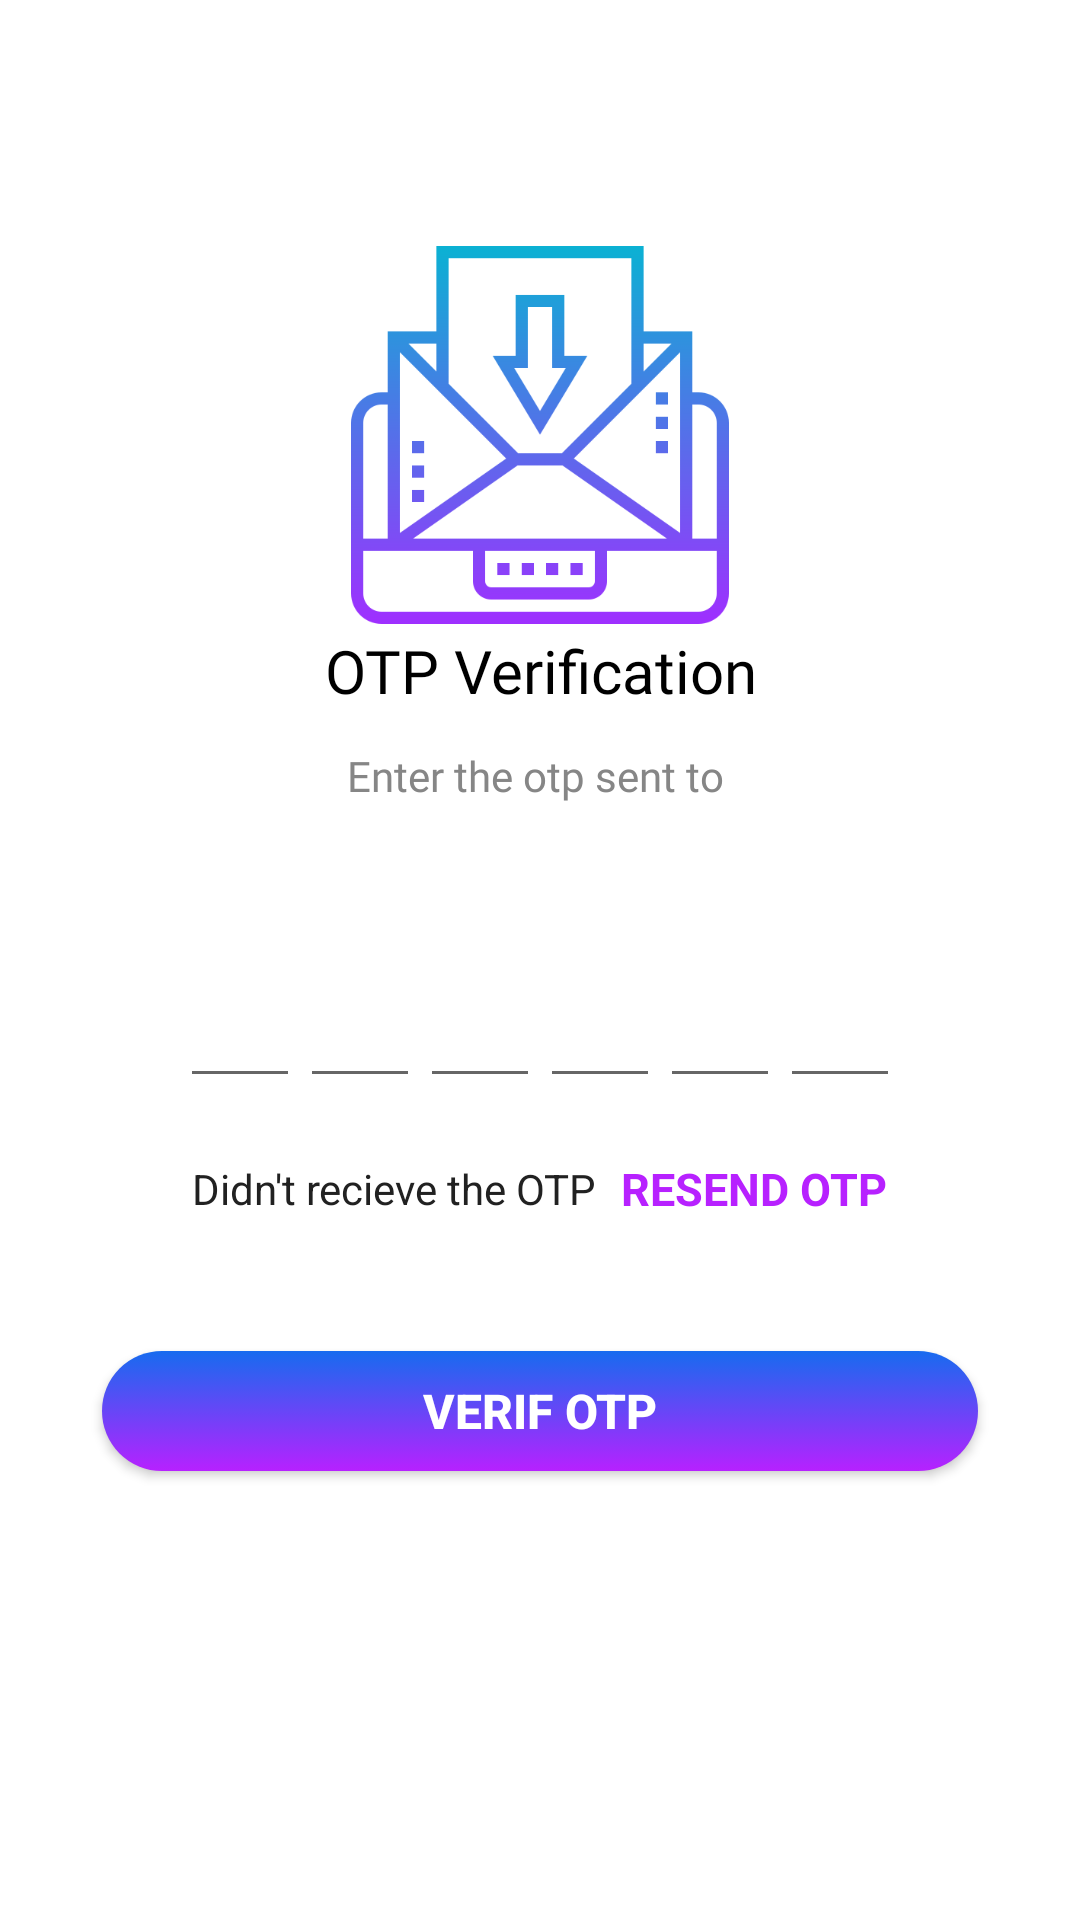

Produce the Android XML layout that renders to this screen, including the resource entries it uses.
<!-- AndroidManifest.xml: application theme Theme.Doctormobile -->
<!-- res/layout/activity_verify_otp.xml -->
<?xml version="1.0" encoding="utf-8"?>
<ScrollView xmlns:android="http://schemas.android.com/apk/res/android"
    xmlns:tools="http://schemas.android.com/tools"
    android:layout_width="match_parent"
    android:layout_height="match_parent"
    android:gravity="center_horizontal"
    android:overScrollMode="never"
    android:background="#fff"

    android:scrollbars="none"
    tools:context=".VerifyOtpActivity">

    <LinearLayout
        android:layout_width="match_parent"
        android:layout_height="wrap_content"
        android:gravity="center_horizontal"
        android:orientation="vertical">

        <ImageView
            android:id="@+id/slider_image"
            android:layout_width="130dp"
            android:layout_height="130dp"
            android:layout_marginTop="80dp"
            android:src="@drawable/receiver"
            />


        <TextView
            android:transitionName="logo_text"
            android:id="@+id/logo_name"
            android:layout_width="wrap_content"
            android:layout_height="wrap_content"
            android:gravity="center"

            android:text="OTP Verification"
            android:textSize="20sp"
            android:textColor="@color/black"
            android:fontFamily="@font/bungee"/>
        <TextView
            android:layout_width="320dp"
            android:layout_height="wrap_content"
            android:gravity="center"
            android:layout_marginTop="12dp"
            android:textColor="@color/primary_text_light"
            android:fontFamily="@font/robotoblack"
            android:text="Enter the otp sent to "
            android:textSize="14sp"
            />
        <TextView
            android:id="@+id/mobile_txt"
            android:layout_width="match_parent"
            android:layout_height="wrap_content"
            android:layout_marginStart="50dp"
            android:layout_marginEnd="50dp"
            android:layout_marginTop="4dp"
            android:gravity="center"
            android:textColor="@color/primary_text"
            android:textSize="14sp"
            android:textStyle="bold"
            />
        <LinearLayout
            android:layout_width="match_parent"
            android:layout_height="wrap_content"
            android:layout_marginTop="30dp"
            android:gravity="center"
            android:orientation="horizontal">

            <EditText
                android:id="@+id/code_txt0"
                android:layout_width="40dp"
                android:layout_height="45dp"
                android:imeOptions="actionNext"
                android:importantForAutofill="no"
                android:inputType="number"
                android:gravity="center"
                android:maxLength="1"
                android:textSize="24sp"
                android:textStyle="bold"
                android:textColor="@color/primary_text"

                />

            <EditText
                android:id="@+id/code_txt1"
                android:layout_width="40dp"
                android:layout_height="45dp"
                android:imeOptions="actionNext"
                android:importantForAutofill="no"
                android:inputType="number"
                android:gravity="center"
                android:maxLength="1"
                android:textSize="24sp"
                android:textStyle="bold"
                android:textColor="@color/primary_text"

                />
            <EditText
                android:id="@+id/code_txt2"
                android:layout_width="40dp"
                android:layout_height="45dp"
                android:imeOptions="actionNext"
                android:importantForAutofill="no"
                android:inputType="number"
                android:gravity="center"
                android:maxLength="1"
                android:textSize="24sp"
                android:textStyle="bold"
                android:textColor="@color/primary_text"

                />
            <EditText
                android:id="@+id/code_txt3"
                android:layout_width="40dp"
                android:layout_height="45dp"
                android:imeOptions="actionNext"
                android:importantForAutofill="no"
                android:inputType="number"
                android:gravity="center"
                android:maxLength="1"
                android:textSize="24sp"
                android:textStyle="bold"
                android:textColor="@color/primary_text"
                />

            <EditText
                android:id="@+id/code_txt4"
                android:layout_width="40dp"
                android:layout_height="45dp"
                android:imeOptions="actionNext"
                android:importantForAutofill="no"
                android:inputType="number"
                android:gravity="center"
                android:maxLength="1"
                android:textSize="24sp"
                android:textStyle="bold"
                android:textColor="@color/primary_text"
                />

            <EditText
                android:id="@+id/code_txt5"
                android:layout_width="40dp"
                android:layout_height="45dp"
                android:imeOptions="actionNext"
                android:importantForAutofill="no"
                android:inputType="number"
                android:gravity="center"
                android:maxLength="1"
                android:textSize="24sp"
                android:textStyle="bold"
                android:textColor="@color/primary_text"
                />


        </LinearLayout>

        <LinearLayout
            android:layout_width="match_parent"
            android:layout_height="wrap_content"
            android:layout_marginTop="20dp"
            android:gravity="center"
            android:orientation="horizontal"
            >
            <TextView
                android:layout_width="wrap_content"
                android:layout_height="wrap_content"
                android:textColor="@color/primary_text"
                android:text="Didn't recieve the OTP"
                android:textSize="14sp"

                />

            <TextView
                android:id="@+id/resend_otp"
                android:layout_width="wrap_content"
                android:layout_height="wrap_content"
                android:layout_marginStart="8dp"
                android:text="RESEND OTP"
                android:textColor="@color/purple_200"
                android:textSize="15sp"
                android:textStyle="bold"
                />

            </LinearLayout>

        <View
            android:layout_width="match_parent"
            android:layout_height="2dp"
            android:layout_marginTop="8dp"
            android:layout_marginStart="70dp"
            android:layout_marginEnd="70dp"
            android:background="@drawable/btn_rounded_login"


            />
        <FrameLayout
            android:layout_width="match_parent"
            android:layout_height="wrap_content">
            <androidx.appcompat.widget.AppCompatButton
                android:id="@+id/button_verify"
                android:layout_width="match_parent"
                android:layout_height="wrap_content"
                android:layout_margin="30dp"
                android:background="@drawable/btn_rounded_login"
                android:text="VERIF OTP"
                android:textSize="16sp"
                android:textStyle="bold"
                android:textColor="@color/white" />

            <ProgressBar
                android:id="@+id/progressBar"
                android:layout_width="40dp"
                android:layout_height="40dp"
                android:layout_gravity="center"
                android:visibility="gone"
                />
        </FrameLayout>






    </LinearLayout>





</ScrollView>
<!-- resources referenced by this layout -->
<resources>
  <color name="black">#FF000000</color>
  <color name="primary_text">#212121</color>
  <color name="primary_text_light">#868686</color>
  <color name="purple_200">#b721ff</color>
  <color name="white">#FFFFFFFF</color>
  <!-- drawable btn_rounded_login: vector/xml drawable (drawable-v24, 2769 chars, omitted) -->
  <!-- drawable receiver: png bitmap (drawable, 21255 bytes) -->
  <style name="Theme.Doctormobile" parent="Theme.MaterialComponents.DayNight.NoActionBar">
          
          <item name="colorPrimary">@color/colorPrimary</item>
          <item name="colorPrimaryVariant">@color/colorPrimary2</item>
          <item name="colorOnPrimary">@color/white</item>
          
          <item name="colorSecondary">@color/colorAccent</item>
          <item name="colorSecondaryVariant">@color/purplefresh</item>
          <item name="colorOnSecondary">@color/black</item>
          
          <item name="android:statusBarColor" tools:targetApi="l">?attr/colorPrimaryVariant</item>
          
      </style>
  <color name="colorPrimary">#176BEF</color>
  <color name="colorPrimary2">#0080FF</color>
  <color name="colorAccent">#0080FF</color>
  <color name="purplefresh">#580672</color>
</resources>
